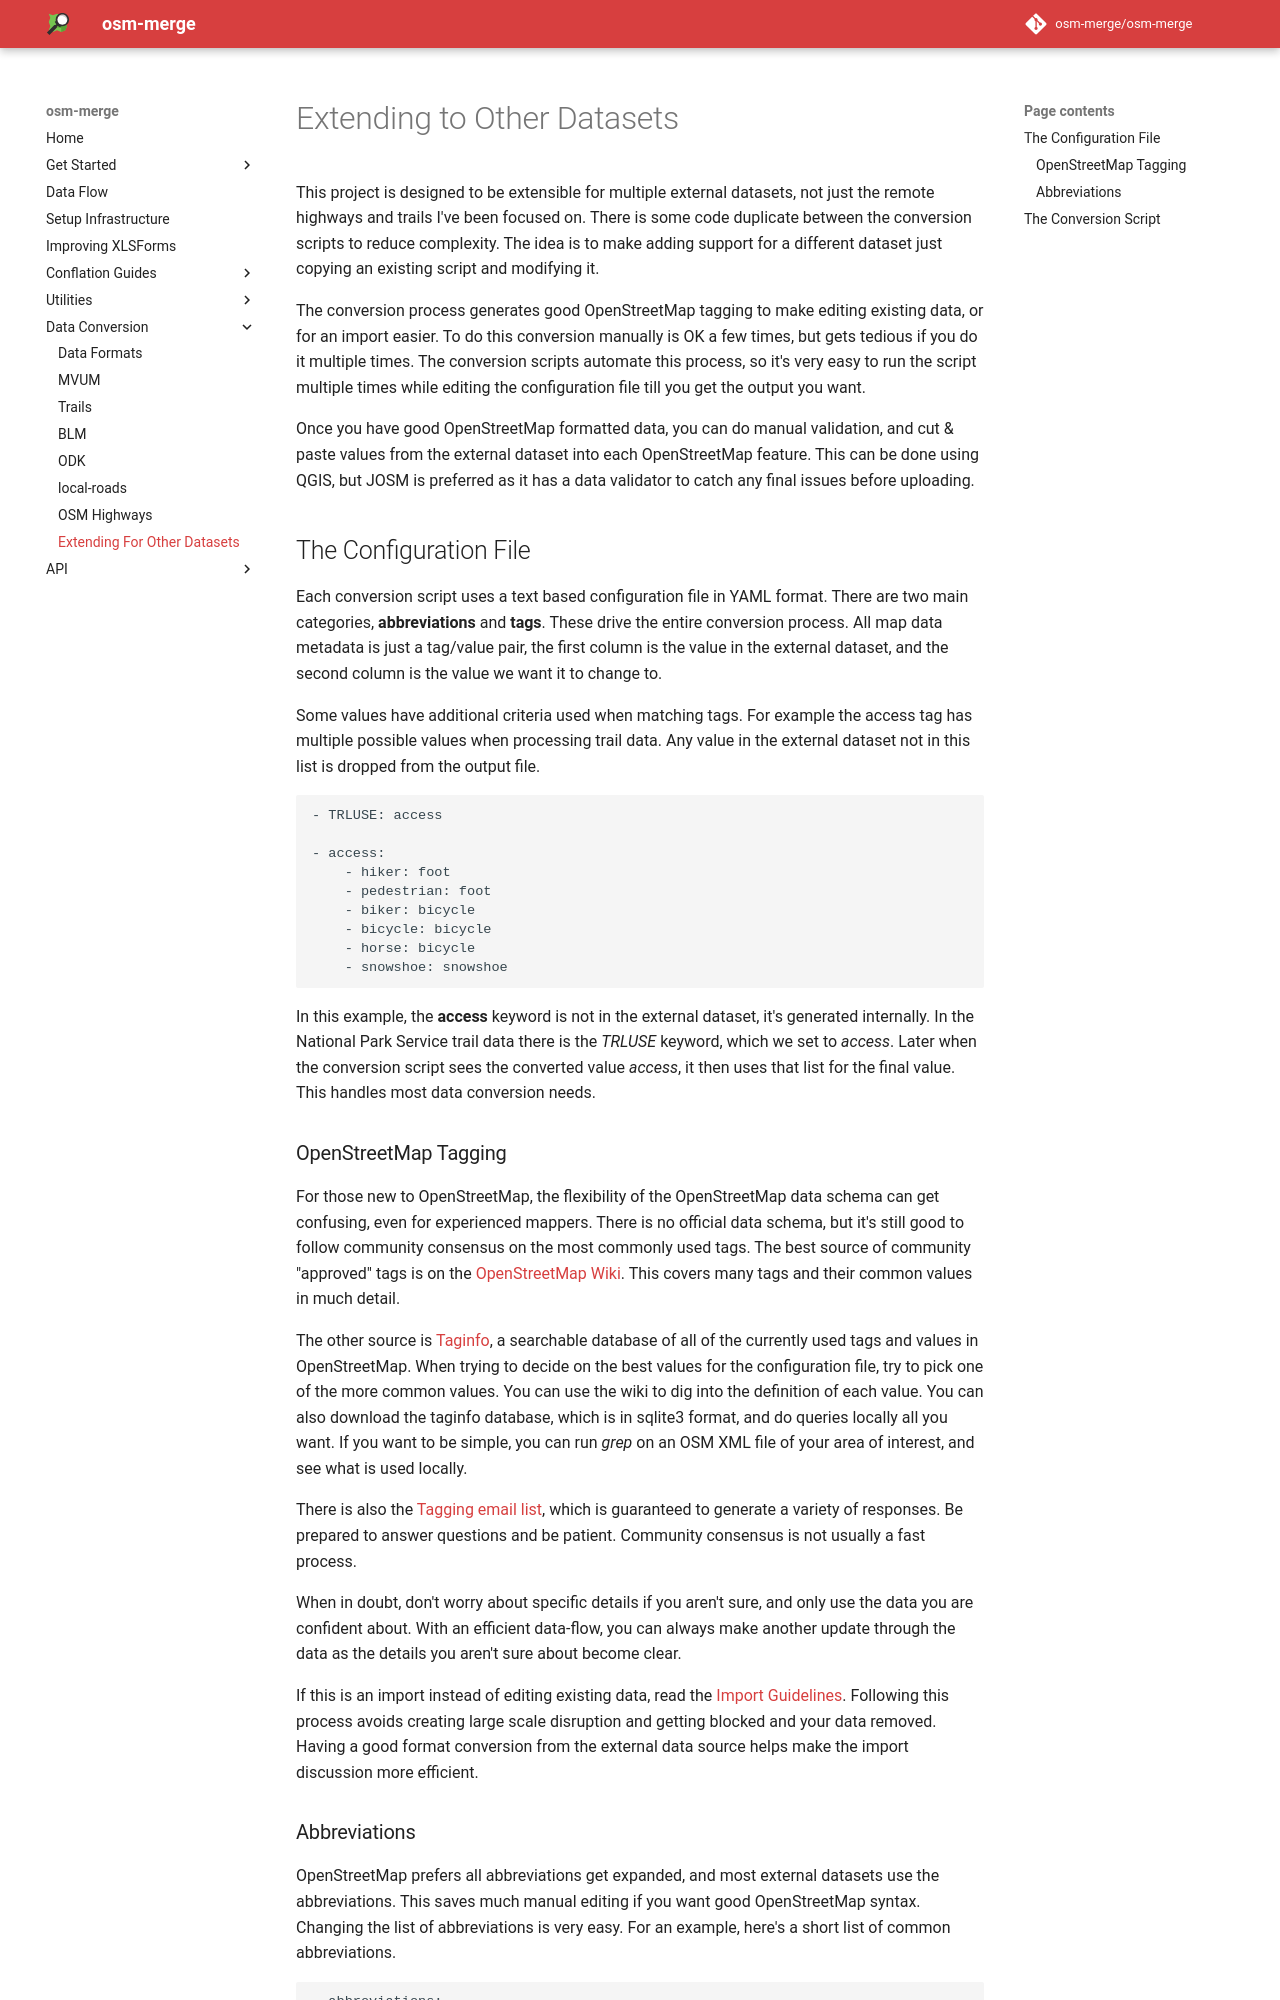

repository: osm-merge/osm-merge · page: extending/index.html · generator: mkdocs

# Extending to Other Datasets

This project is designed to be extensible for multiple external
datasets, not just the remote highways and trails I've been focused
on. There is some code duplicate between the conversion scripts to
reduce complexity. The idea is to make adding support for a different
dataset just copying an existing script and modifying it.

The conversion process generates good OpenStreetMap tagging to make
editing existing data, or for an import easier. To do this conversion
manually is OK a few times, but gets tedious if you do it multiple
times. The conversion scripts automate this process, so it's very easy
to run the script multiple times while editing the configuration file
till you get the output you want.

Once you have good OpenStreetMap formatted data, you can do manual
validation, and cut & paste values from the external dataset into each
OpenStreetMap feature. This can be done using QGIS, but JOSM is
preferred as it has a data validator to catch any final issues before
uploading.

## The Configuration File

Each conversion script uses a text based configuration file in YAML
format. There are two main categories, __abbreviations__ and
**tags**. These drive the entire conversion process. All map data
metadata is just a tag/value pair, the first column is the value in
the external dataset, and the second column is the value we want it to
change to.

Some values have additional criteria used when matching tags. For
example the access tag has multiple possible values when processing
trail data. Any value in the external dataset not in this list is
dropped from the output file.

	- TRLUSE: access

	- access:
		- hiker: foot
		- pedestrian: foot
		- biker: bicycle
		- bicycle: bicycle
		- horse: bicycle
		- snowshoe: snowshoe

In this example, the **access** keyword is not in the external
dataset, it's generated internally. In the National Park Service trail
data there is the *TRLUSE* keyword, which we set to *access*. Later
when the conversion script sees the converted value *access*, it
then uses that list for the final value. This handles most data
conversion needs.

### OpenStreetMap Tagging

For those new to OpenStreetMap, the flexibility of the OpenStreetMap
data schema can get confusing, even for experienced mappers. There is
no official data schema, but it's still good to follow community
consensus on the most commonly used tags. The best source of community
"approved" tags is on the [OpenStreetMap
Wiki](https://wiki.openstreetmap.org/). This covers many tags and
their common values in much detail.

The other source is [Taginfo](https://taginfo.openstreetmap.org/), a
searchable database of all of the currently used tags and values in
OpenStreetMap. When trying to decide on the best values for the
configuration file, try to pick one of the more common values. You can
use the wiki to dig into the definition of each value. You can also
download the taginfo database, which is in sqlite3 format, and do
queries locally all you want. If you want to be simple, you can run
*grep* on an OSM XML file of your area of interest, and see what is
used locally.

There is also the [Tagging email
list](https://lists.openstreetmap.org/listinfo/tagging), which is
guaranteed to generate a variety of responses. Be prepared to answer
questions and be patient. Community consensus is not usually a fast
process.

When in doubt, don't worry about specific details if you aren't sure,
and only use the data you are confident about. With an efficient
data-flow, you can always make another update through the data as the
details you aren't sure about become clear.

If this is an import instead of editing existing data, read the
[Import
Guidelines](https://wiki.openstreetmap.org/wiki/Import/Guidelines). Following
this process avoids creating large scale disruption and getting
blocked and your data removed. Having a good format conversion from
the external data source helps make the import discussion more
efficient.
